Image classification data set "traffic_sign_dataset" (manelpuig/my_rUBot_mecanum on GitHub). Class labels (6): forbidden, give way, left, nothing, right, stop.

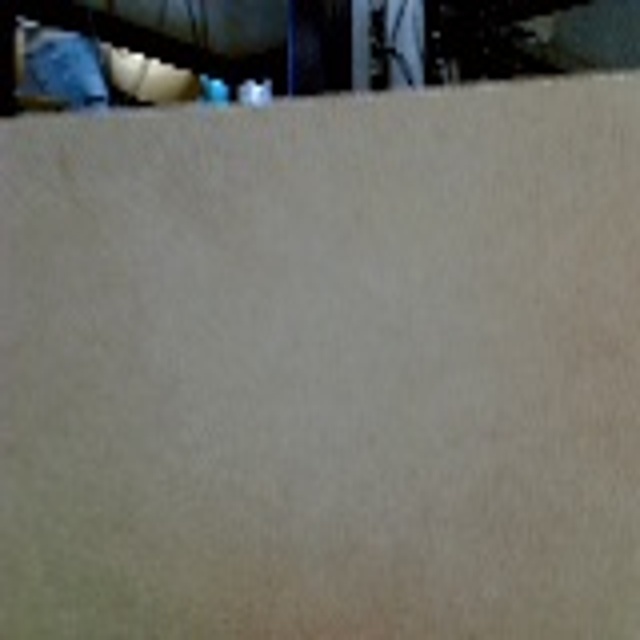
Label: nothing

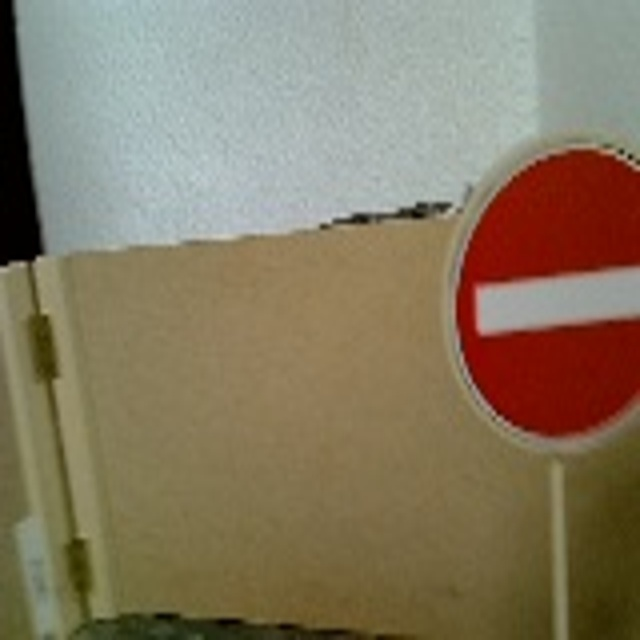
Label: forbidden

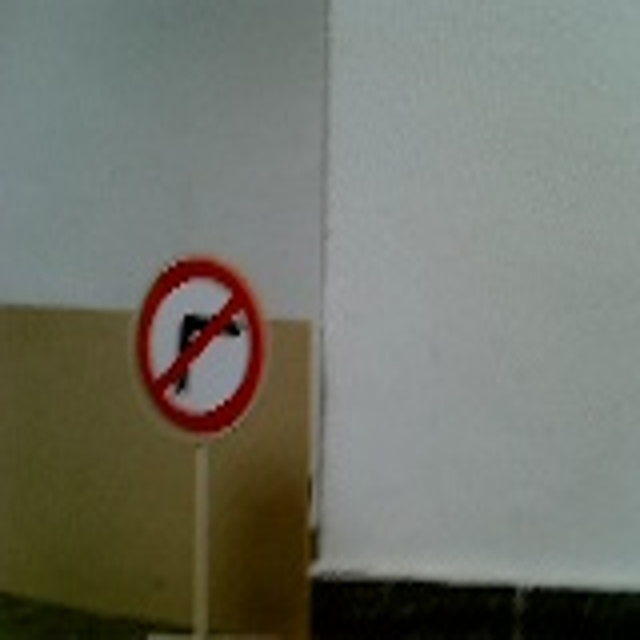
Label: right

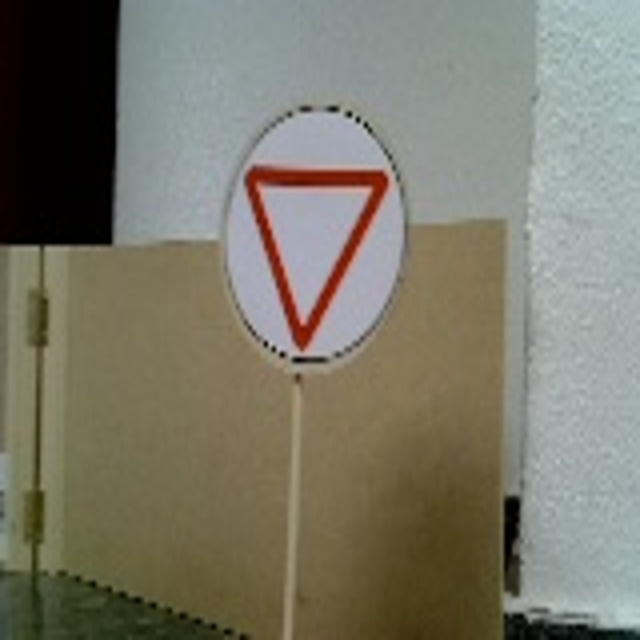
Label: give way

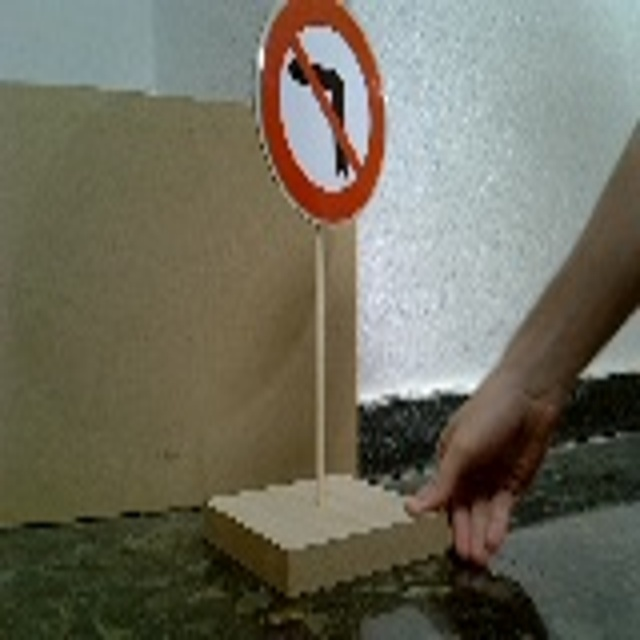
Label: left

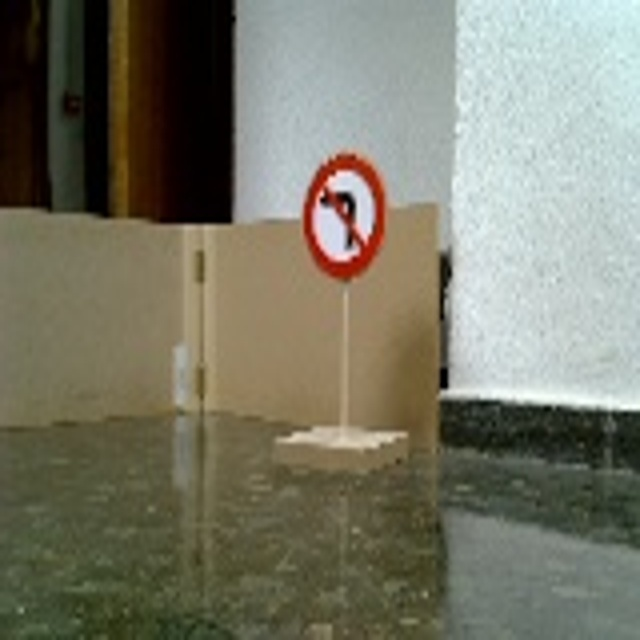
Label: left
